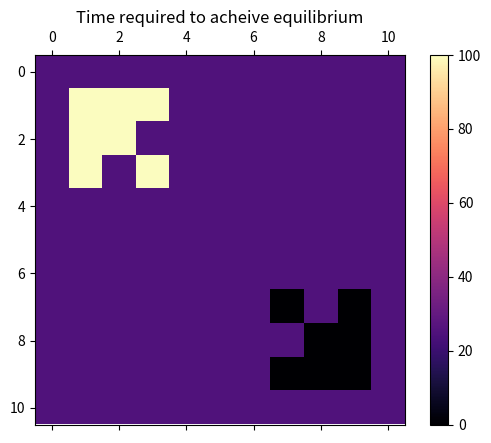
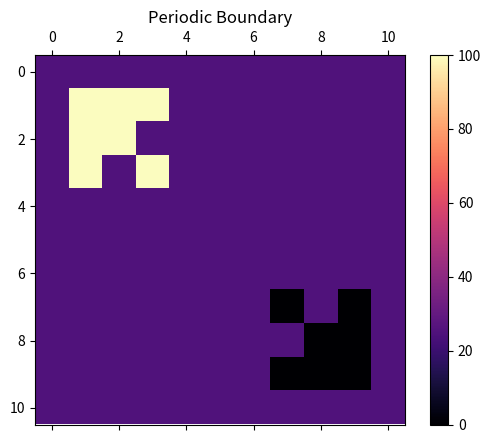
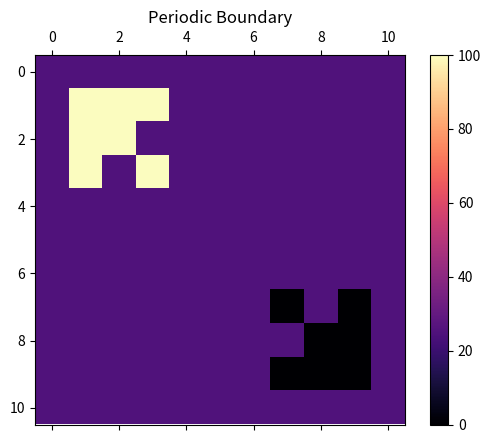
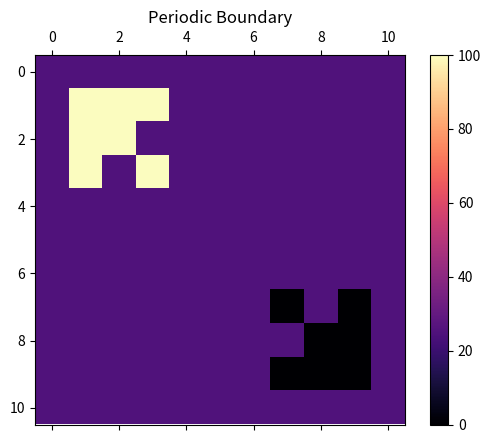
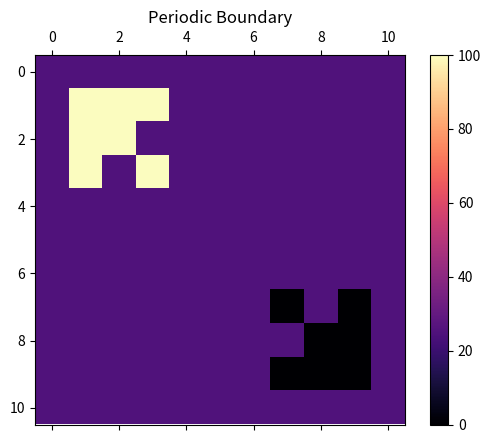
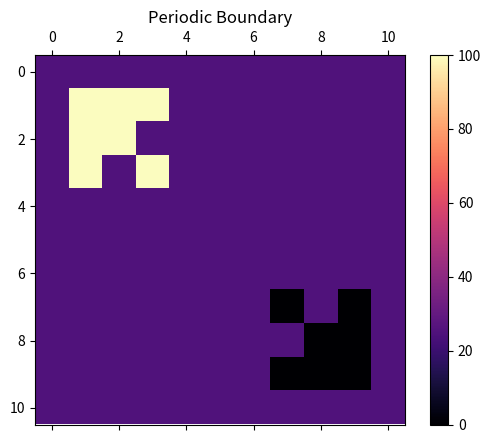
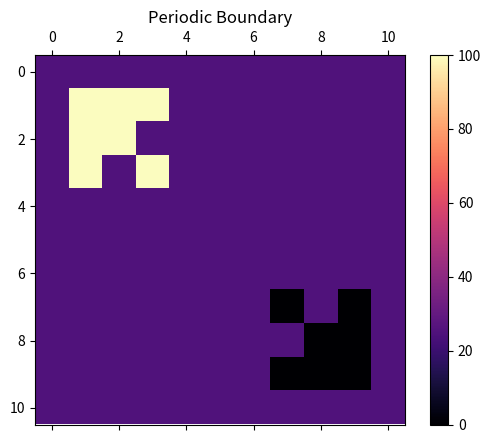
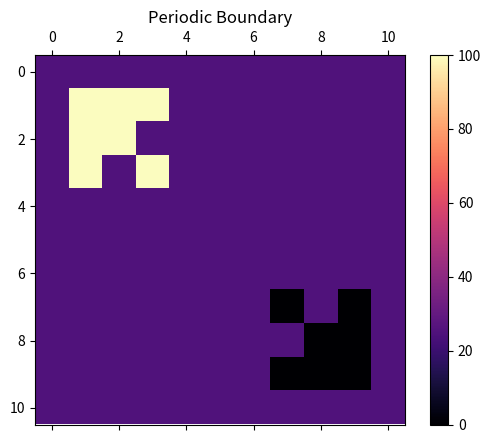

Source code (Python) for these figures, in order: (Note: this script raises an exception after producing the figures.)
import numpy as np
import matplotlib.pyplot as plt 
import matplotlib.animation as animation


#def check_corner(a,i,j):
#    if((i==0 and j==0) or (i==0 and j==len(a[0])-1) or (i==len(a)-1 and j==len(a[0])-1) or (i==len(a[0])-1 and j==0)):
#        return True
#    else:
#        return False
        
#def check_edge(a,i,j):  
#    if(i==0 or i==len(a)-1 or j==0 or j==len(a[0])-1):
#        return True
#    else:
#        return False


def attainedEQ(a,b,thresh):
    # equilibrium logic
    for i in range(len(a)):
        for j in range(len(a[0])):
            if abs(float(a[i][j]-b[i][j])) > thresh:
                #print(a[i][j]-b[i][j])
                return False
    return True

def sum_neighbour(a,i,j):
    cnt = 0
    #if(i-1 >= 0):
    cnt+= a[i-1][j]
    #if(i+1 < h):
    cnt+= a[i+1][j]
    #if(j-1 >= 0):
    cnt+= a[i][j-1]
    #if(j+1 < w):
    cnt+= a[i][j+1]
    #if(i-1 >= 0 and j-1 >= 0):
    cnt+= a[i-1][j-1]
    #if(i-1 >= 0 and j+1 < w):
    cnt+= a[i-1][j+1]
    #if(i+1 < h and j-1 >= 0):
    cnt+= a[i+1][j-1]
    #if(i+1 < h and j+1 < w):
    cnt+= a[i+1][j+1]
    return cnt
        
def update(data):
    mat.set_data(data)
    return mat 

def data_gen(a):
    cnt = 0
    eq = False
    h = len(a)
    w = len(a[0])
    while not eq: 

        if cnt < 10:
            a[1][1] = 100
            a[1][2] = 100
            a[2][1] = 100
            a[1][3] = 100
            a[3][1] = 100
            a[2][2] = 100
            a[3][3] = 100
            h-=1
            a[h-1][h-1] = 0
            a[h-1][h-2] = 0
            a[h-2][h-1] = 0
            a[h-1][h-3] = 0
            a[h-3][h-1] = 0
            a[h-2][h-2] = 0
            a[h-3][h-3] = 0
            h+=1

        b = np.zeros_like(a)
        b = np.copy(a)
        # operations on b
        for i in range(1,h-1):
            for j in range(1,w-1):
                b[i][j] = (1-8*r)*a[i][j] + r*sum_neighbour(a,i,j)
                #print(sum_neighbour(a,i,j))

        if ref_bound:
            for i in range(h):
                b[i][0] = b[i][1]
                b[i][h-1] = b[i][h-2]
            for i in range(w):
                b[0][i] = b[1][i]
                b[w-1][i] = b[w-2][i]
            b[0][0] = b[0][1]
            b[0][w-1] = b[0][w-2]
            b[h-1][0] = b[h-2][0]
            b[h-1][w-1] = b[h-2][w-2]
        if per_bound:
            for i in range(h):
                b[i][0] = b[i][h-2]
                b[i][h-1] = b[i][1]
            for i in range(w):
                b[0][i] = b[w-2][i]
                b[w-1][i] = b[1][i]
            b[0][0] = b[0][h-2]
            b[0][w-1] = b[0][1]
            b[h-1][0] = b[h-1][w-2]
            b[h-1][w-1] = b[h-1][1]

        cnt +=1
        #print(b-a)

        if attainedEQ(a,b,0.001):
            eq = True
            print('Equilibrium Attained at t = '+str(cnt))
            eq_array.append(cnt)
            #time[ii] = cnt
            #return cnt
        
        a = np.copy(b)
        yield a

R = [i/100 for i in range(5,13)]
#S = [15]
eq_array =[]
#time = np.zeros_like(size)
for ii in range(len(R)):
    r = R[ii]
    size = 10
    #size = size[ii]
    boundary = 1
    a = np.ones((size+boundary)*(size+boundary))*25
    a = a.reshape((size+boundary), (size+boundary))
    h= len(a)
    w= len(a[0])
    # ABSORBING BOUNDRY
    abs_bound = False
    ref_bound = False
    per_bound = True
    if abs_bound:
        for i in range((size+boundary)):
            a[i][0] = 25
            a[0][i] = 25
            a[i][size+boundary-1] = 25
            a[size+boundary-1][i] = 25
    if per_bound:
        for i in range(h):
            a[i][0] = a[i][h-2]
            a[i][h-1] = a[i][1]
        for i in range(w):
            a[0][i] = a[w-2][i]
            a[w-1][i] = a[1][i]
        a[0][0] = a[0][h-2]
        a[0][w-1] = a[0][1]
        a[h-1][0] = a[h-1][w-2]
        a[h-1][w-1] = a[h-1][1]
    if ref_bound:
        for i in range(h):
            a[i][0] = a[i][1]
            a[i][h-1] = a[i][h-2]
        for i in range(w):
            a[0][i] = a[1][i]
            a[w-1][i] = a[w-2][i]
        a[0][0] = a[0][1]
        a[0][w-1] = a[0][w-2]
        a[h-1][0] = a[h-2][0]
        a[h-1][w-1] = a[h-2][w-2]

    a[1][1] = 100
    a[1][2] = 100
    a[2][1] = 100
    a[1][3] = 100
    a[3][1] = 100
    a[2][2] = 100
    a[3][3] = 100
    h-=1
    a[h-1][h-1] = 0
    a[h-1][h-2] = 0
    a[h-2][h-1] = 0
    a[h-1][h-3] = 0
    a[h-3][h-1] = 0
    a[h-2][h-2] = 0
    a[h-3][h-3] = 0
    h+=1
    #for i in range(1,h-1):
    #     a[i][1] = 50
    #     a[1][i] = 0

    #print(a)
    fig, ax = plt.subplots()
    mat = ax.matshow(a, cmap = 'magma')
    plt.colorbar(mat)
    ani = animation.FuncAnimation(fig, update, data_gen(a), interval=1000/1000,save_count=250)
    #writergif = animation.PillowWriter(fps=10)
    #ani.save(r'reflect.gif',writer=writergif)
    if abs_bound:
        plt.title('Absorbing Boundary')
    elif per_bound:
        plt.title('Periodic Boundary')
    elif ref_bound:
        plt.title('Reflective Boundary')
    plt.show()
#print(eq_array)
plt.figure(1)
plt.title("Time required to acheive equilibrium")
plt.plot(R,eq_array)
plt.grid()
plt.show()

